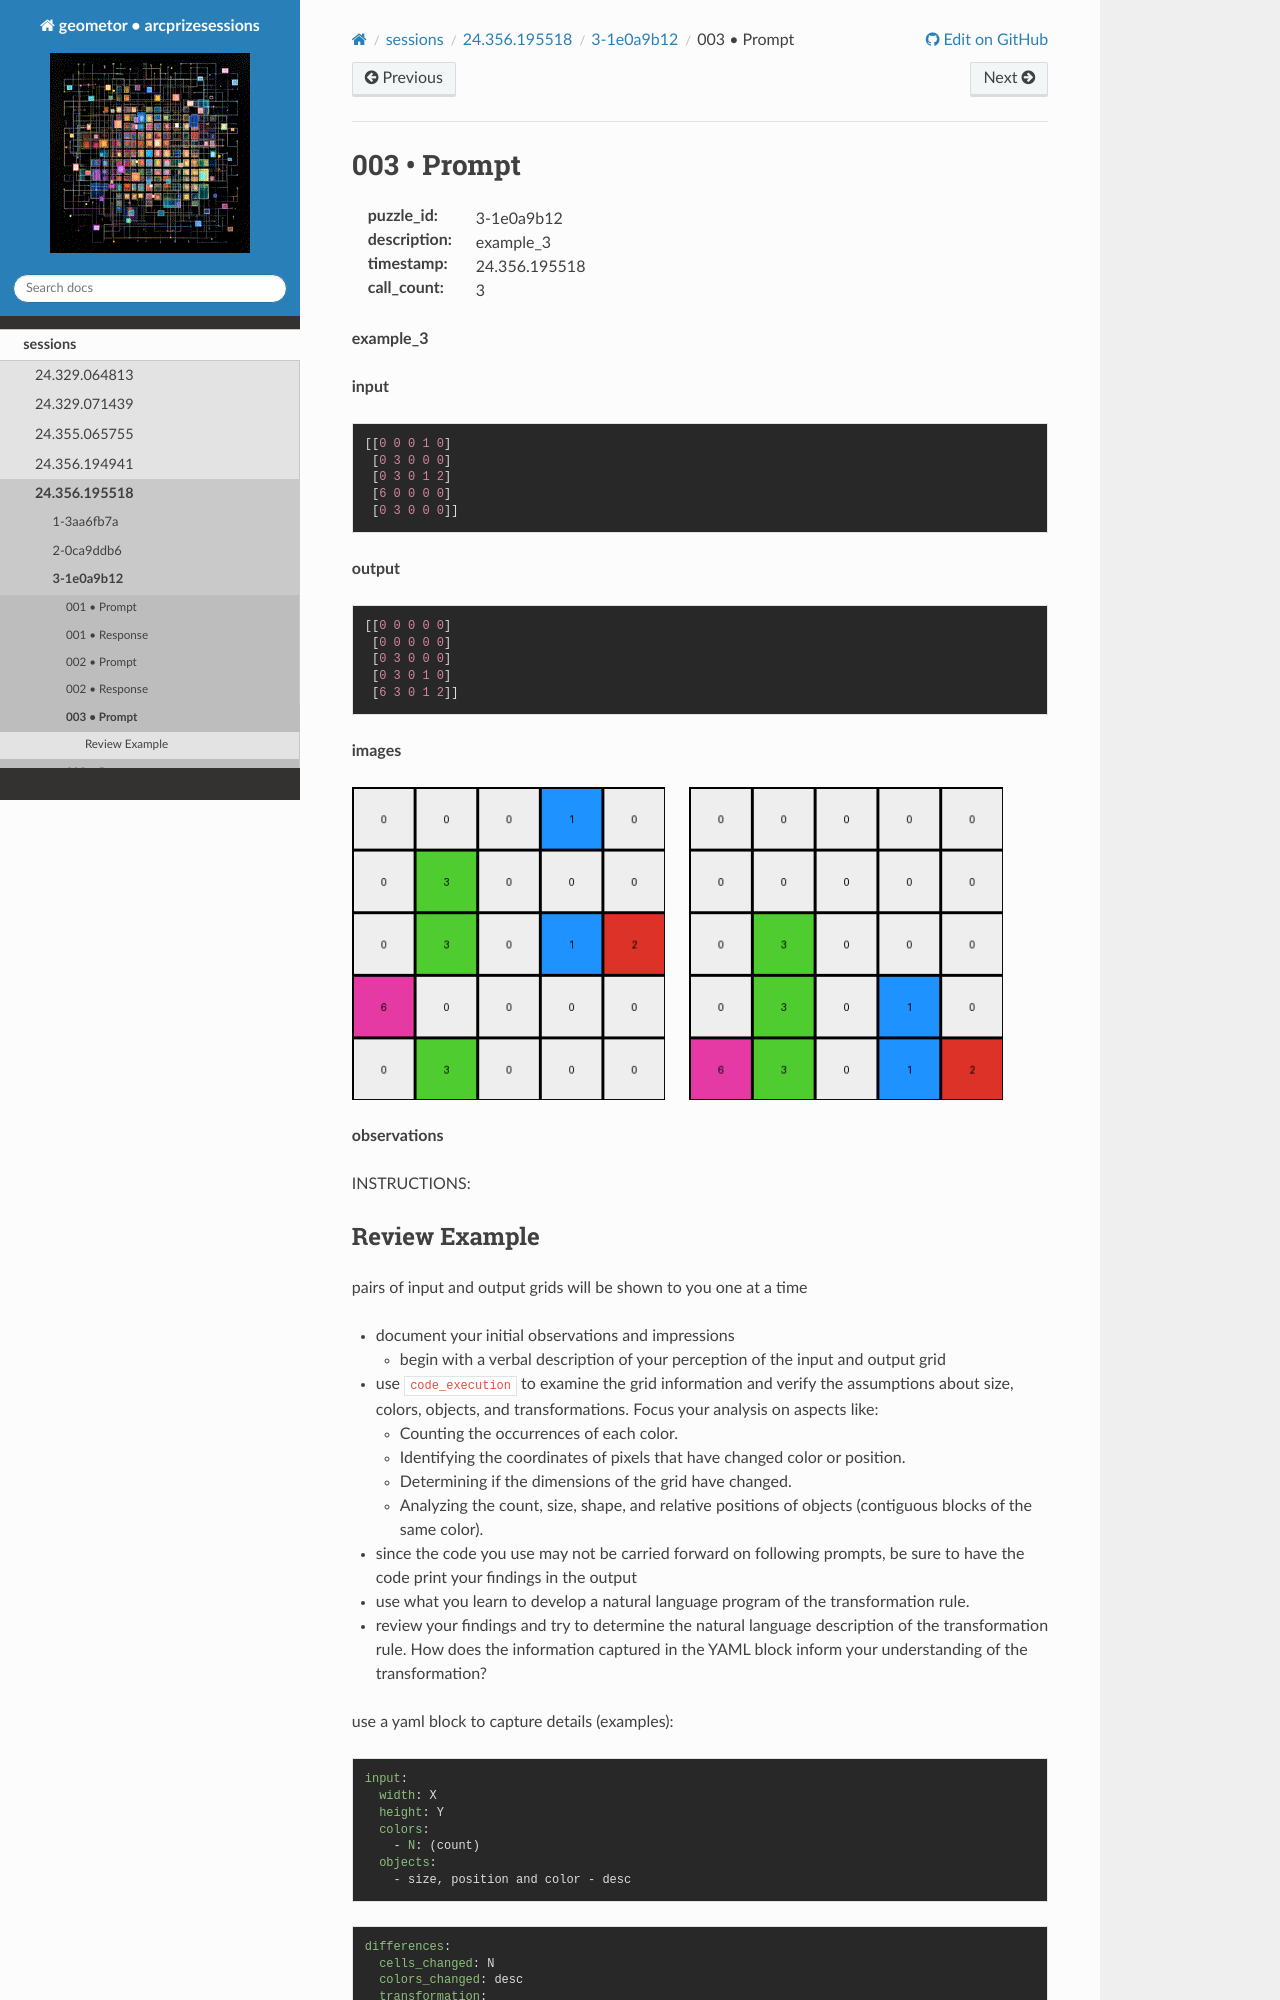

repository: geometor/arcprizesessions · page: sessions/24.356.195518/3-1e0a9b12/003-prompt/index.html · generator: sphinx

003 • Prompt
============

:puzzle_id: 3-1e0a9b12
:description: example_3
:timestamp: 24.356.195518
:call_count: 3






**example_3**

**input**

.. code-block::

   [[0 0 0 1 0]
    [0 3 0 0 0]
    [0 3 0 1 2]
    [6 0 0 0 0]
    [0 3 0 0 0]]

**output**

.. code-block::

   [[0 0 0 0 0]
    [0 0 0 0 0]
    [0 3 0 0 0]
    [0 3 0 1 0]
    [6 3 0 1 2]]

**images**





.. image:: _images/002-example_3_input.png
   :align: left
   :width: 45%




.. image:: _images/002-example_3_output.png
   :align: left
   :width: 45%





**observations**






INSTRUCTIONS:
